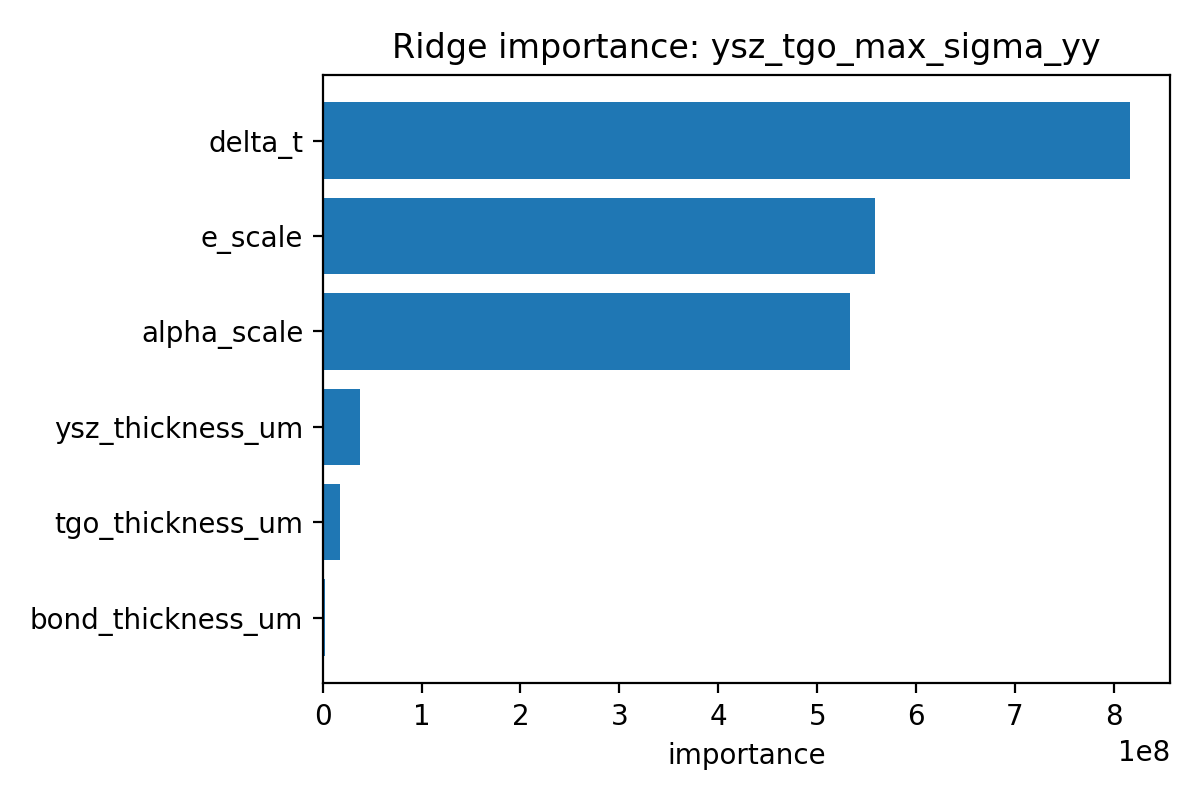

Data behind this chart, as committed beside it:
feature, coef, importance
delta_t, 815910266, 815910266
e_scale, 558673749, 558673749
alpha_scale, 533060636, 533060636
ysz_thickness_um, 37339466, 37339466
tgo_thickness_um, 17499414, 17499414
bond_thickness_um, 2782778, 2782778
